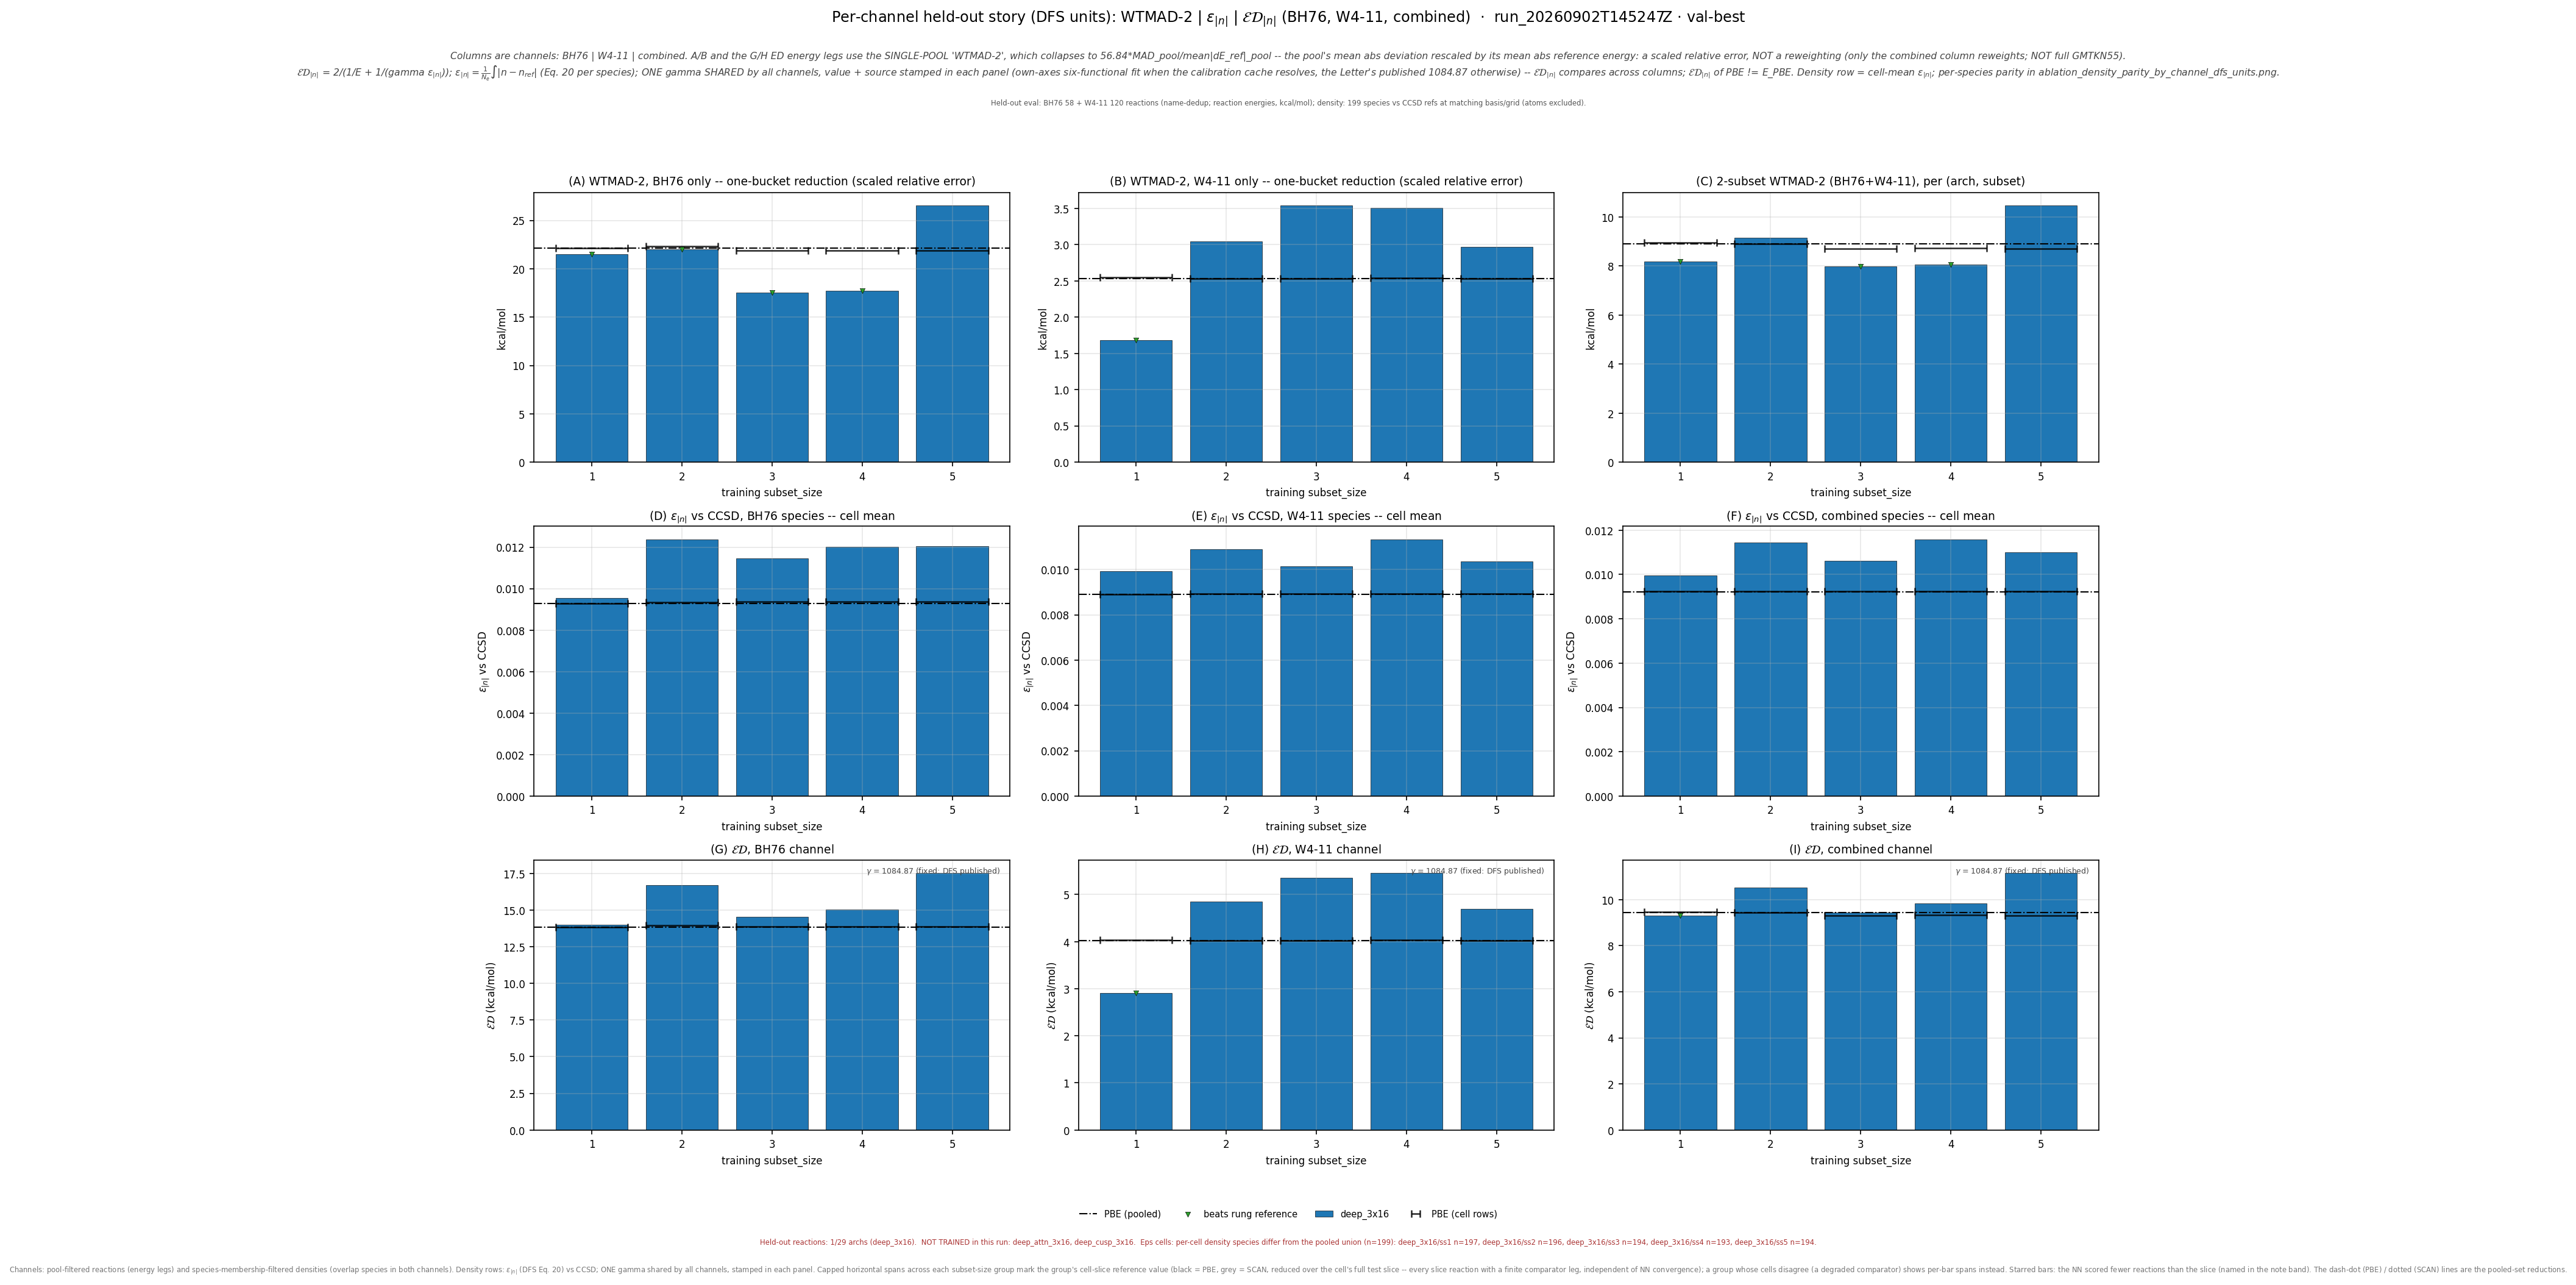

The table this chart was drawn from, first rows:
leg, arch, subset_size, n_reactions, n_density_species, E_kcalmol, D_rmse, gamma, gammaD_kcalmol, ED_kcalmol, E_pbe_kcalmol, D_pbe_rmse, ED_pbe_kcalmol, beats_pbe, E_scan_kcalmol, D_scan_rmse, ED_scan_kcalmol, beats_scan, ED_pbe_cell_kcalmol, ED_scan_cell_kcalmol, n_reactions_slice
bh76_wtmad2_eps_gamma_dfs, deep_3x16, 1, 58, 73, 21.52, 0.009562, 1085, 10.37, 14, 22.11, 0.009278, 13.83, False, , , , , 13.85, , 58
bh76_wtmad2_eps_gamma_dfs, deep_3x16, 2, 57, 72, 22.03, 0.01238, 1085, 13.44, 16.69, 22.11, 0.009278, 13.83, False, , , , , 13.94, , 57
bh76_wtmad2_eps_gamma_dfs, deep_3x16, 3, 56, 70, 17.52, 0.01147, 1085, 12.44, 14.55, 22.11, 0.009278, 13.83, False, , , , , 13.87, , 56
bh76_wtmad2_eps_gamma_dfs, deep_3x16, 4, 56, 70, 17.75, 0.01202, 1085, 13.04, 15.03, 22.11, 0.009278, 13.83, False, , , , , 13.87, , 56
bh76_wtmad2_eps_gamma_dfs, deep_3x16, 5, 56, 70, 26.57, 0.01204, 1085, 13.07, 17.52, 22.11, 0.009278, 13.83, False, , , , , 13.87, , 56
w411_wtmad2_eps_gamma_dfs, deep_3x16, 1, 119, 127, 1.679, 0.009924, 1085, 10.77, 2.905, 2.536, 0.00891, 4.018, True, , , , , 4.036, , 119
w411_wtmad2_eps_gamma_dfs, deep_3x16, 2, 120, 127, 3.048, 0.01088, 1085, 11.81, 4.846, 2.536, 0.00891, 4.018, False, , , , , 4.021, , 120
w411_wtmad2_eps_gamma_dfs, deep_3x16, 3, 120, 126, 3.544, 0.01014, 1085, 11, 5.361, 2.536, 0.00891, 4.018, False, , , , , 4.02, , 120
w411_wtmad2_eps_gamma_dfs, deep_3x16, 4, 119, 125, 3.505, 0.01134, 1085, 12.3, 5.455, 2.536, 0.00891, 4.018, False, , , , , 4.03, , 119
w411_wtmad2_eps_gamma_dfs, deep_3x16, 5, 120, 126, 2.969, 0.01036, 1085, 11.24, 4.697, 2.536, 0.00891, 4.018, False, , , , , 4.02, , 120
combined_wtmad2_eps_gamma_dfs, deep_3x16, 1, 177, 197, 8.182, 0.009969, 1085, 10.81, 9.316, 8.915, 0.00923, 9.432, True, , , , , 9.46, , 177
combined_wtmad2_eps_gamma_dfs, deep_3x16, 2, 177, 196, 9.161, 0.01143, 1085, 12.4, 10.54, 8.915, 0.00923, 9.432, False, , , , , 9.438, , 177
combined_wtmad2_eps_gamma_dfs, deep_3x16, 3, 176, 194, 7.99, 0.01062, 1085, 11.52, 9.436, 8.915, 0.00923, 9.432, False, , , , , 9.321, , 176
combined_wtmad2_eps_gamma_dfs, deep_3x16, 4, 175, 193, 8.064, 0.0116, 1085, 12.58, 9.828, 8.915, 0.00923, 9.432, False, , , , , 9.344, , 175
combined_wtmad2_eps_gamma_dfs, deep_3x16, 5, 176, 194, 10.48, 0.01099, 1085, 11.92, 11.16, 8.915, 0.00923, 9.432, False, , , , , 9.321, , 176
